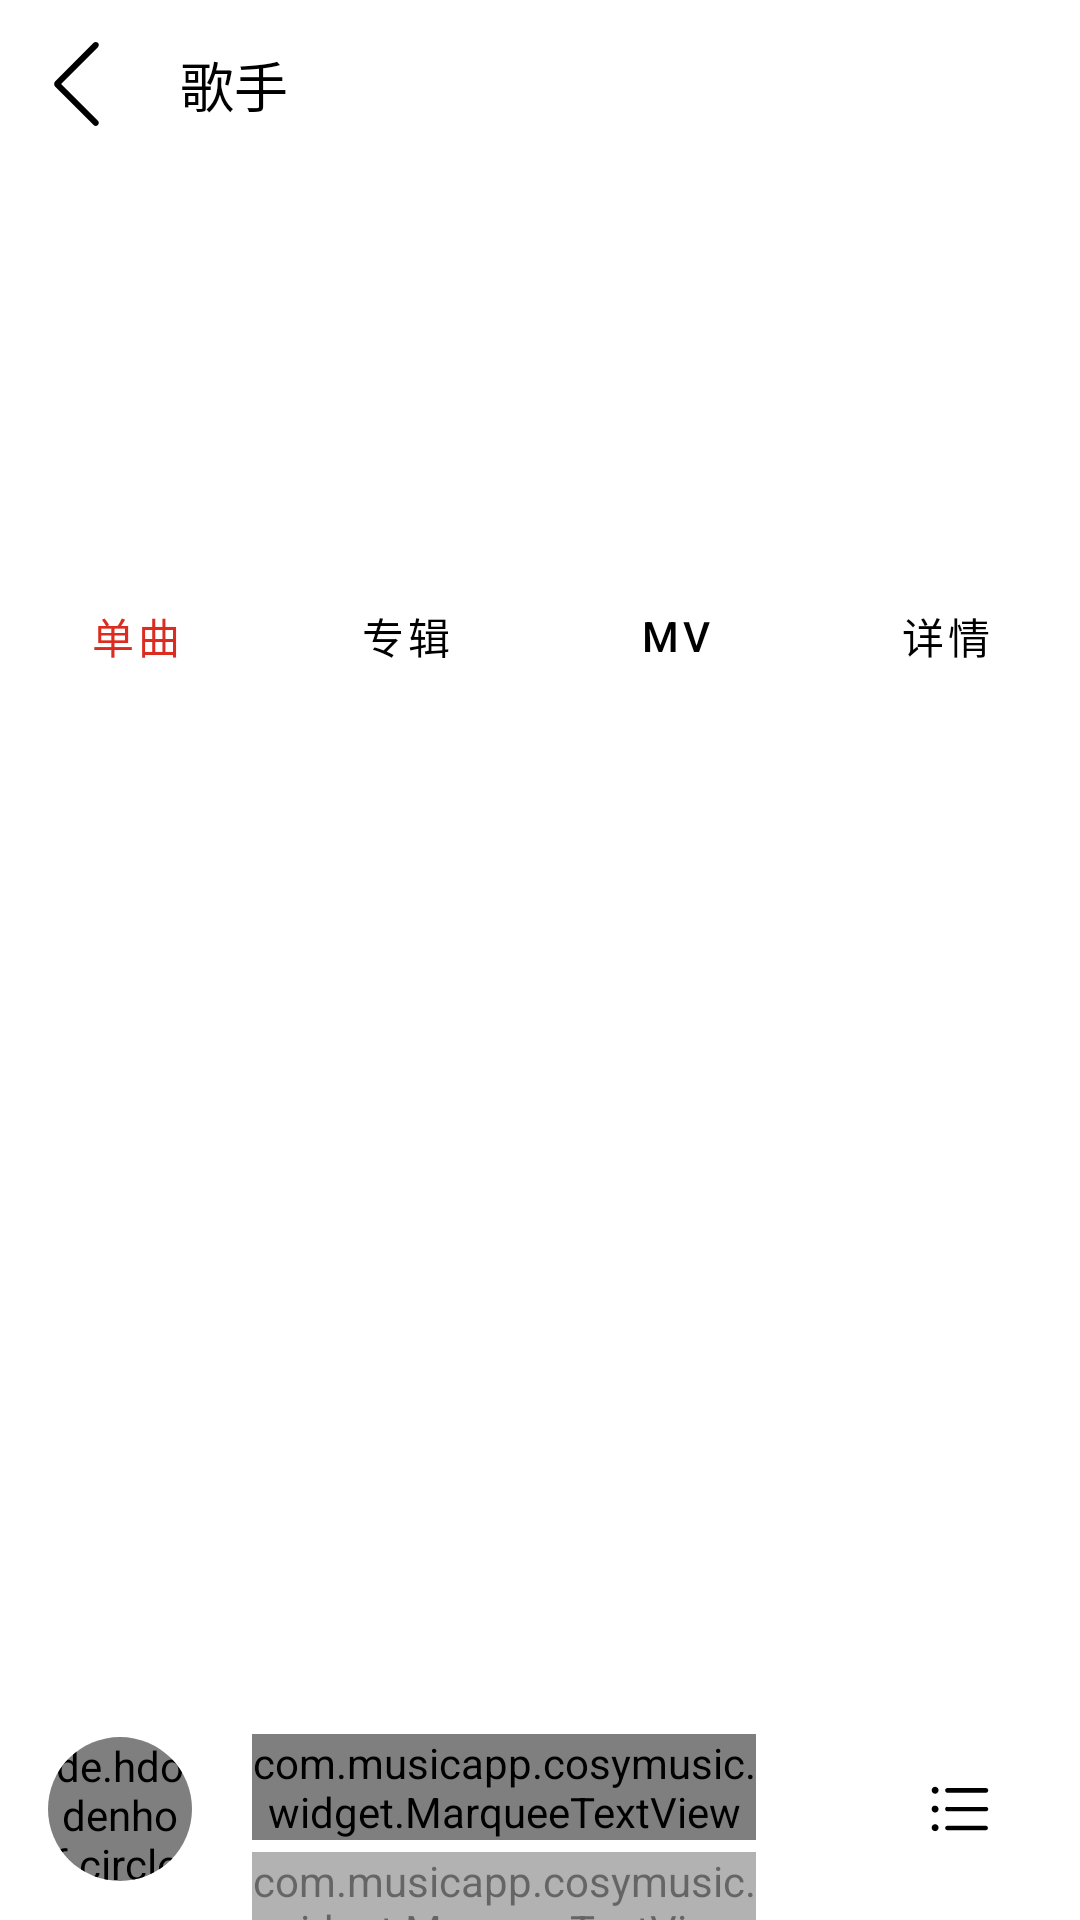

Produce the Android XML layout that renders to this screen, including the resource entries it uses.
<!-- AndroidManifest.xml: application theme Theme.CosyMusic -->
<!-- res/layout/activity_artist.xml -->
<?xml version="1.0" encoding="utf-8"?>
<androidx.constraintlayout.widget.ConstraintLayout xmlns:android="http://schemas.android.com/apk/res/android"
    xmlns:app="http://schemas.android.com/apk/res-auto"
    xmlns:tools="http://schemas.android.com/tools"
    android:layout_width="match_parent"
    android:layout_height="match_parent"
    tools:context=".activity.SongMenuActivity">


    <ImageView
        android:id="@+id/ivArtistBackground"
        android:layout_width="match_parent"
        android:layout_height="300dp"
        android:scaleType="centerCrop"
        app:layout_constraintEnd_toEndOf="parent"
        app:layout_constraintStart_toStartOf="parent"
        app:layout_constraintTop_toTopOf="parent" />

    <View
        android:layout_width="match_parent"
        android:layout_height="300dp"
        android:background="#88FFFFFF"
        app:layout_constraintEnd_toEndOf="parent"
        app:layout_constraintStart_toStartOf="parent"
        app:layout_constraintTop_toTopOf="parent" />

    <androidx.constraintlayout.widget.ConstraintLayout
        android:id="@+id/clTop"
        android:layout_width="0dp"
        android:layout_height="56dp"
        app:layout_constraintEnd_toEndOf="parent"
        app:layout_constraintStart_toStartOf="parent"
        app:layout_constraintTop_toTopOf="parent">

        <ImageView
            android:id="@+id/ivBack"
            android:layout_width="wrap_content"
            android:layout_height="wrap_content"
            android:layout_marginStart="16dp"
            app:layout_constraintBottom_toBottomOf="parent"
            app:layout_constraintStart_toStartOf="parent"
            app:layout_constraintTop_toTopOf="parent"
            app:srcCompat="@drawable/ic_back" />

        <TextView
            android:id="@+id/tvTitle"
            android:layout_width="wrap_content"
            android:layout_height="wrap_content"
            android:layout_marginStart="12dp"
            android:text="@string/singer"
            android:singleLine="true"
            android:textAppearance="@style/bold_text_style"
            app:layout_constraintBottom_toBottomOf="parent"
            app:layout_constraintStart_toEndOf="@+id/ivBack"
            app:layout_constraintTop_toTopOf="parent" />
    </androidx.constraintlayout.widget.ConstraintLayout>

    <androidx.coordinatorlayout.widget.CoordinatorLayout
        android:id="@+id/coordinatorLayout"
        android:layout_width="match_parent"
        android:layout_height="0dp"
        android:layout_marginBottom="64dp"
        android:background="@drawable/bg_transparency"
        android:overScrollMode="never"
        android:scrollbars="none"
        app:layout_constraintBottom_toBottomOf="@id/miniPlayer"
        app:layout_constraintEnd_toEndOf="parent"
        app:layout_constraintStart_toStartOf="parent"
        app:layout_constraintTop_toBottomOf="@id/clTop"
        tools:context=".ui.activity.PlaylistActivity">

        <com.google.android.material.appbar.AppBarLayout
            android:layout_width="match_parent"
            android:layout_height="wrap_content"
            android:background="@color/transparent_color"
            app:elevation="0dp">

            <androidx.constraintlayout.widget.ConstraintLayout
                android:id="@+id/clHead"
                android:layout_width="match_parent"
                android:layout_height="wrap_content"
                app:layout_scrollFlags="scroll|exitUntilCollapsed">

                <androidx.constraintlayout.widget.ConstraintLayout
                    android:layout_width="match_parent"
                    android:layout_height="128dp"

                    app:layout_constraintBottom_toBottomOf="parent"
                    app:layout_constraintEnd_toEndOf="parent"
                    app:layout_constraintStart_toStartOf="parent"
                    app:layout_constraintTop_toTopOf="parent">

                    <androidx.cardview.widget.CardView
                        android:id="@+id/cvCover"
                        android:layout_width="96dp"
                        android:layout_height="96dp"
                        android:layout_marginStart="16dp"
                        android:layout_marginTop="24dp"
                        android:layout_marginBottom="24dp"
                        android:background="@color/transparent_color"
                        app:cardCornerRadius="10dp"
                        app:cardElevation="0dp"
                        app:layout_constraintBottom_toBottomOf="parent"
                        app:layout_constraintStart_toStartOf="parent"
                        app:layout_constraintTop_toTopOf="parent">

                        <ImageView
                            android:id="@+id/ivArtistCover"
                            android:layout_width="match_parent"
                            android:layout_height="match_parent"
                            android:scaleType="centerCrop"
                            tools:ignore="ContentDescription" />
                    </androidx.cardview.widget.CardView>

                    <TextView
                        android:id="@+id/tvArtistName"
                        android:layout_width="0dp"
                        android:layout_height="wrap_content"
                        android:layout_marginStart="16dp"
                        android:layout_marginTop="24dp"
                        android:layout_marginEnd="16dp"
                        android:lines="2"
                        android:maxLines="2"
                        android:textColor="@color/black"
                        android:textIsSelectable="true"
                        android:textSize="16sp"
                        android:textStyle="bold"
                        app:layout_constraintEnd_toEndOf="parent"
                        app:layout_constraintHorizontal_bias="0.5"
                        app:layout_constraintStart_toEndOf="@+id/cvCover"
                        app:layout_constraintTop_toTopOf="parent" />


                </androidx.constraintlayout.widget.ConstraintLayout>


            </androidx.constraintlayout.widget.ConstraintLayout>


        </com.google.android.material.appbar.AppBarLayout>


        <LinearLayout
            android:layout_width="match_parent"
            android:layout_height="match_parent"
            android:orientation="vertical"
            app:layout_behavior="@string/appbar_scrolling_view_behavior"
            app:layout_constraintBottom_toTopOf="@+id/includePlay">


            <com.google.android.material.tabs.TabLayout
                android:id="@+id/tabLayoutArtist"
                android:layout_width="match_parent"
                android:layout_height="56dp"
                android:background="@drawable/bg_slide_layout"
                app:tabIndicator="@color/transparent_color"
                app:tabIndicatorColor="@color/app_theme_color"
                app:tabIndicatorFullWidth="false"
                app:tabIndicatorGravity="bottom"
                app:tabMode="fixed"
                app:tabRippleColor="@color/transparent_color"
                app:tabSelectedTextColor="@color/app_theme_color"
                app:tabTextColor="@color/black"
                app:layout_constraintBottom_toBottomOf="parent"
                app:layout_constraintLeft_toLeftOf="parent"
                app:layout_constraintRight_toRightOf="parent">

                <com.google.android.material.tabs.TabItem
                    android:layout_width="wrap_content"
                    android:layout_height="wrap_content"
                    android:text="@string/single_song" />

                <com.google.android.material.tabs.TabItem
                    android:layout_width="wrap_content"
                    android:layout_height="wrap_content"
                    android:text="@string/album" />

                <com.google.android.material.tabs.TabItem
                    android:layout_width="wrap_content"
                    android:layout_height="wrap_content"
                    android:text="@string/mv" />

                <com.google.android.material.tabs.TabItem
                    android:layout_width="wrap_content"
                    android:layout_height="wrap_content"
                    android:text="@string/detail" />

            </com.google.android.material.tabs.TabLayout>

            <androidx.viewpager2.widget.ViewPager2
                android:id="@+id/viewPager2"
                android:layout_width="match_parent"
                android:layout_height="match_parent"
                android:background="@color/white"
                android:overScrollMode="never" />

        </LinearLayout>

    </androidx.coordinatorlayout.widget.CoordinatorLayout>

    <include
        android:id="@+id/miniPlayer"
        layout="@layout/mini_player"
        android:layout_width="0dp"
        android:layout_height="@dimen/mini_player_height"
        app:layout_constraintBottom_toBottomOf="parent"
        app:layout_constraintEnd_toEndOf="parent"
        app:layout_constraintStart_toStartOf="parent" />

</androidx.constraintlayout.widget.ConstraintLayout>
<!-- res/layout/mini_player.xml (included above) -->
<?xml version="1.0" encoding="utf-8"?>
<androidx.constraintlayout.widget.ConstraintLayout xmlns:android="http://schemas.android.com/apk/res/android"
    xmlns:app="http://schemas.android.com/apk/res-auto"
    xmlns:tools="http://schemas.android.com/tools"
    android:layout_width="match_parent"
    android:layout_height="64dp">

    <androidx.cardview.widget.CardView
        android:id="@+id/cvCover"
        android:layout_width="48dp"
        android:layout_height="wrap_content"
        android:layout_marginStart="16dp"
        app:cardCornerRadius="24dp"
        app:cardElevation="0dp"
        app:layout_constraintBottom_toBottomOf="parent"
        app:layout_constraintStart_toStartOf="parent"
        app:layout_constraintTop_toTopOf="parent">

        <de.hdodenhof.circleimageview.CircleImageView
            android:id="@+id/ivAlbumCover"
            android:layout_width="48dp"
            android:layout_height="48dp"
            android:scaleType="centerCrop"
            android:src="@drawable/ic_music"
            app:layout_constraintStart_toStartOf="parent"
            app:layout_constraintTop_toTopOf="parent"
            app:srcCompat="@drawable/ic_music" />

    </androidx.cardview.widget.CardView>

    <ImageView
        android:id="@+id/ivPlayerController"
        android:layout_width="40dp"
        android:layout_height="40dp"
        android:scaleType="center"
        app:layout_constraintBottom_toBottomOf="parent"
        app:layout_constraintEnd_toStartOf="@+id/ivPlayerQueue"
        app:layout_constraintTop_toTopOf="parent"
        app:srcCompat="@drawable/ic_mini_play" />

    <ImageView
        android:id="@+id/ivPlayerQueue"
        android:layout_width="40dp"
        android:layout_height="40dp"
        android:layout_marginEnd="20dp"
        android:scaleType="center"
        app:layout_constraintBottom_toBottomOf="parent"
        app:layout_constraintEnd_toEndOf="parent"
        app:layout_constraintTop_toTopOf="parent"
        app:srcCompat="@drawable/ic_player_menu" />

    <com.musicapp.cosymusic.widget.MarqueeTextView
        android:id="@+id/musicName"
        android:layout_width="0dp"
        android:layout_height="wrap_content"
        android:layout_marginStart="20dp"
        android:layout_marginTop="12dp"
        android:layout_marginEnd="8dp"
        android:ellipsize="marquee"
        android:marqueeRepeatLimit="marquee_forever"
        android:singleLine="true"
        android:text="@string/app_name"
        android:background="@color/transparent_color"
        android:textColor="@color/black"
        android:textSize="16sp"
        app:layout_constraintEnd_toStartOf="@+id/ivPlayerController"
        app:layout_constraintStart_toEndOf="@+id/cvCover"
        app:layout_constraintTop_toTopOf="parent"
        tools:ignore="SpUsage" />

    <com.musicapp.cosymusic.widget.MarqueeTextView
        android:id="@+id/artistName"
        android:layout_width="0dp"
        android:layout_height="wrap_content"
        android:layout_marginStart="20dp"
        android:layout_marginTop="4dp"
        android:layout_marginEnd="8dp"
        android:background="@color/transparent_color"
        android:textColor="@color/black"
        android:alpha="0.6"
        android:ellipsize="marquee"
        android:marqueeRepeatLimit="marquee_forever"
        android:singleLine="true"
        android:textSize="13sp"
        app:layout_constraintEnd_toStartOf="@+id/ivPlayerController"
        app:layout_constraintStart_toEndOf="@+id/cvCover"
        app:layout_constraintTop_toBottomOf="@+id/musicName" />

</androidx.constraintlayout.widget.ConstraintLayout>
<!-- resources referenced by this layout -->
<resources>
  <color name="app_theme_color">#FFDB2C1F</color>
  <color name="black">#FF000000</color>
  <color name="transparent_color">#00000000</color>
  <color name="white">#FFFFFFFF</color>
  <dimen name="mini_player_height">74dp</dimen>
  <!-- drawable bg_transparency (drawable) -->
  <?xml version="1.0" encoding="utf-8"?>
  <selector xmlns:android="http://schemas.android.com/apk/res/android">
      <item android:drawable="@color/transparent_color"/>
  </selector>
  <!-- drawable ic_back (drawable) -->
  <?xml version="1.0" encoding="utf-8"?>
  <vector xmlns:android="http://schemas.android.com/apk/res/android"
      android:width="32dp"
      android:height="32dp"
      android:viewportWidth="1024"
      android:viewportHeight="1024">
  
      <path android:fillColor="@color/black"
          android:pathData="M532.526499 904.817574L139.506311 511.797385 532.526499 118.777197c12.258185-12.258185 12.432147-32.892131-0.187265-45.51052-12.707416-12.707416-32.995485-12.703323-45.511543-0.187265L75.166957 484.739123c-7.120165 7.120165-10.163477 17.065677-8.990768 26.624381-1.500167 9.755178 1.5104 20.010753 8.990768 27.491121l411.660734 411.660734c12.258185 12.258185 32.892131 12.432147 45.511543-0.187265 12.707416-12.707416 12.7023-32.995485 0.187265-45.51052z"/>
  
  </vector>
  <!-- drawable ic_player_menu (drawable) -->
  <?xml version="1.0" encoding="utf-8"?>
  <vector xmlns:android="http://schemas.android.com/apk/res/android"
      android:width="24dp"
      android:height="24dp"
      android:viewportWidth="1024"
      android:viewportHeight="1024">
  
      <path android:fillColor="@color/black"
          android:pathData="M332.3904 813.4656h545.1776c17.8176 0 31.3344-13.312 31.3344-31.3344s-13.312-31.3344-31.3344-31.3344H332.3904c-17.8176 0-31.3344 13.312-31.3344 31.3344 0 13.312 13.5168 31.3344 31.3344 31.3344z m0-268.288h545.1776c22.3232 0 35.84-13.312 35.84-31.3344s-13.312-31.3344-31.3344-31.3344H332.3904c-17.8176-4.5056-31.3344 9.0112-31.3344 31.3344 0 18.0224 13.5168 31.3344 31.3344 31.3344z m0-263.5776h545.1776c22.3232 0 35.84-17.8176 35.84-35.84 0-17.8176-13.312-31.3344-31.3344-31.3344H332.3904c-17.8176 0-31.3344 13.312-31.3344 31.3344 0 17.8176 13.5168 35.84 31.3344 35.84zM158.1056 826.7776c26.8288 0 49.152-22.3232 49.152-49.152s-22.3232-49.152-49.152-49.152-49.152 22.3232-49.152 49.152 22.3232 49.152 49.152 49.152z m49.152-312.9344c0-26.8288-22.3232-49.152-49.152-49.152-26.8288-4.5056-49.152 17.8176-49.152 49.152 0 26.8288 22.3232 49.152 49.152 49.152s49.152-22.3232 49.152-49.152zM158.1056 294.912c26.8288 0 49.152-22.3232 49.152-49.152s-22.3232-49.152-49.152-49.152-49.152 22.3232-49.152 49.152 22.3232 49.152 49.152 49.152z m0 0"/>
  
  </vector>
  <string name="album">专辑</string>
  <string name="app_name">CosyMusic</string>
  <string name="detail">详情</string>
  <string name="mv">MV</string>
  <string name="singer">歌手</string>
  <string name="single_song">单曲</string>
  <style name="bold_text_style">
          <item name="android:textSize">18sp</item>
          <item name="android:textColor">@color/black</item>
      </style>
  <style name="Theme.CosyMusic" parent="Theme.MaterialComponents.DayNight.NoActionBar.Bridge">
          
          <item name="colorPrimary">@color/transparent_color</item>
          <item name="colorPrimaryVariant">@color/transparent_color</item>
          <item name="colorOnPrimary">@color/white</item>
          
          <item name="colorSecondary">@color/teal_200</item>
          <item name="colorSecondaryVariant">@color/teal_700</item>
          <item name="colorOnSecondary">@color/black</item>
          
          <item name="android:statusBarColor">?attr/colorPrimaryVariant</item>
          
          <item name="android:windowLightStatusBar">true</item>
          <item name="android:windowBackground">@color/white</item>
          <item name="android:navigationBarColor">@color/transparent_color</item> 
      </style>
  <color name="teal_200">#FF03DAC5</color>
  <color name="teal_700">#FF018786</color>
</resources>
